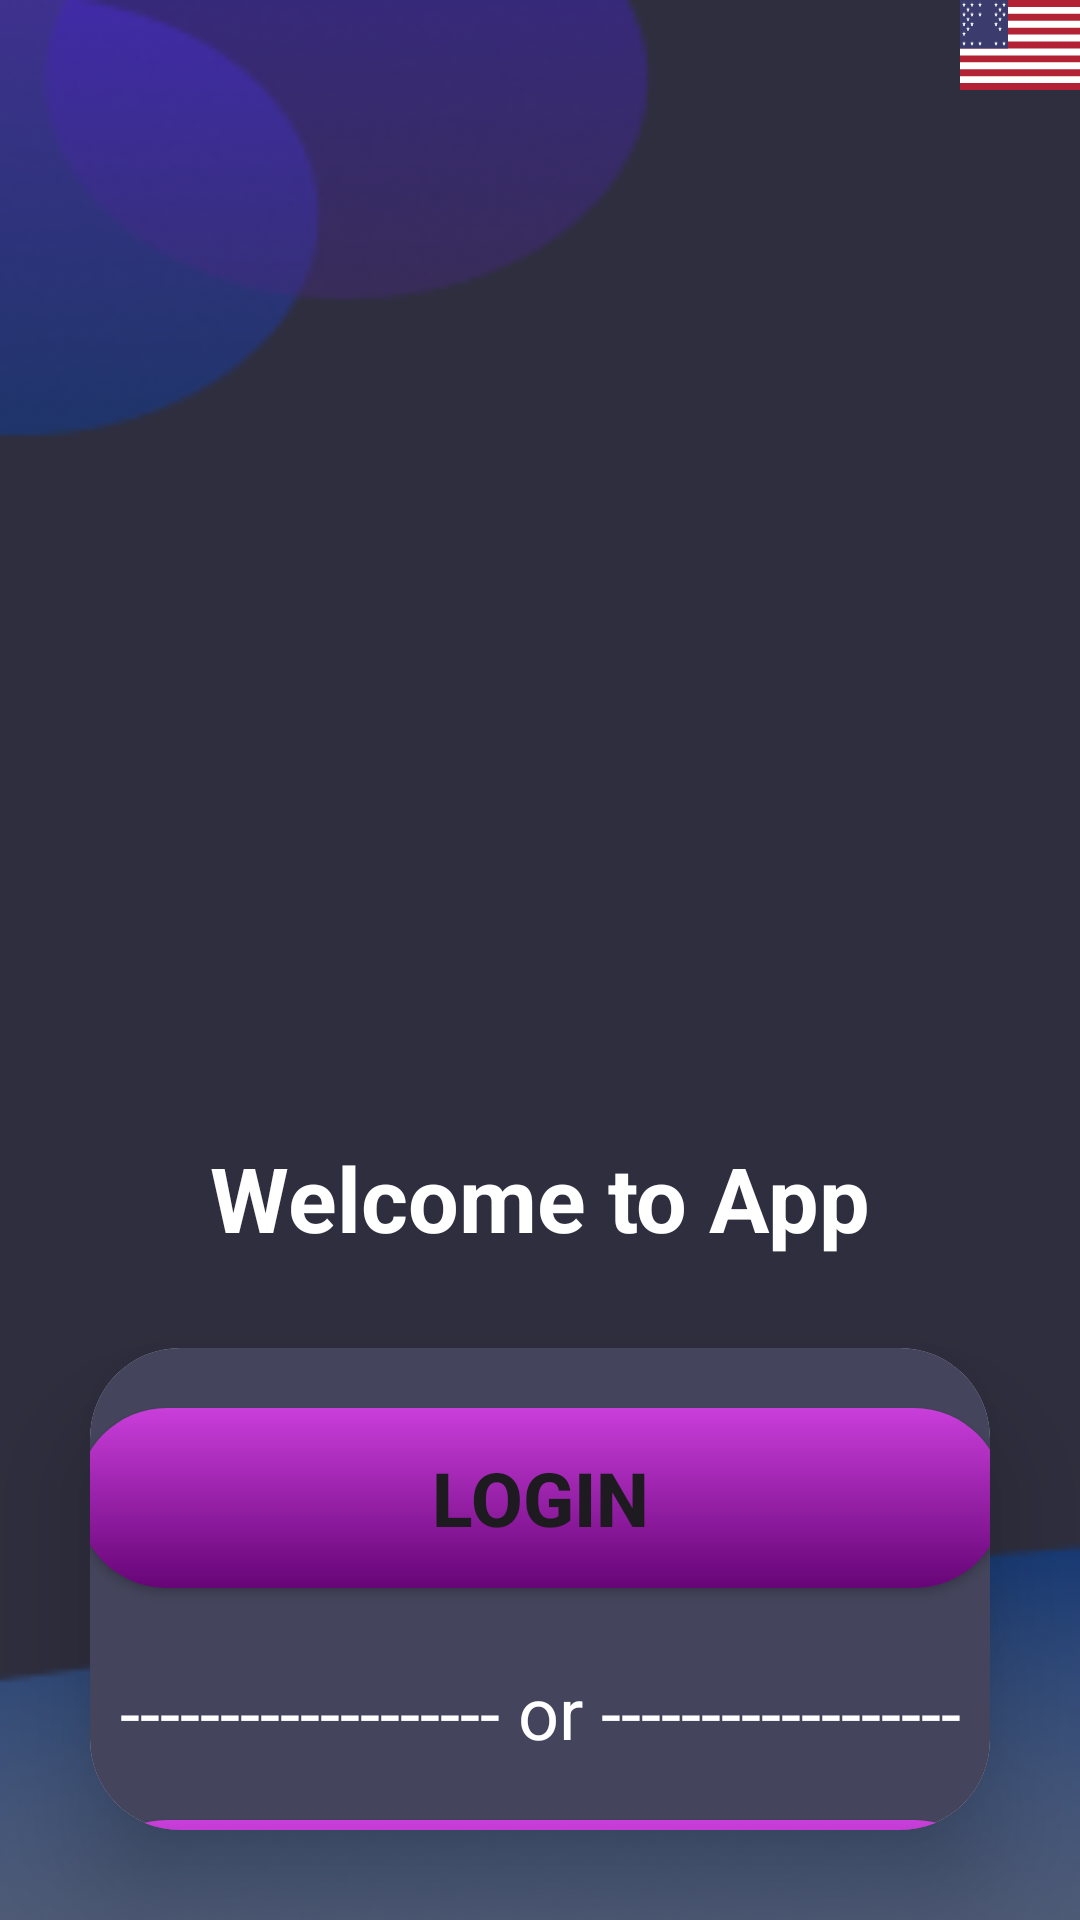

Produce the Android XML layout that renders to this screen, including the resource entries it uses.
<!-- AndroidManifest.xml: application theme Theme.LoginAppTest -->
<!-- res/layout/home.xml -->
<LinearLayout
    xmlns:android="http://schemas.android.com/apk/res/android"
    xmlns:app="http://schemas.android.com/apk/res-auto"
    xmlns:tools="http://schemas.android.com/tools"
    android:layout_width="match_parent"
    android:layout_height="match_parent"
    android:gravity="center"
    android:background="@drawable/image"
    android:orientation="vertical"
    tools:context=".HomeActivity">

    

    
    <ImageView
        android:id="@+id/lang"
        android:layout_width="wrap_content"
        android:layout_height="wrap_content"
        android:layout_gravity="top|end"
        android:clickable="true"
        android:src="@drawable/flag_of_the_united_states" />

    <ImageView
        android:layout_width="316dp"
        android:layout_height="309dp"
        android:layout_gravity="center"
        android:layout_marginTop="20dp"
        android:src="@drawable/icon" />

    <TextView
        android:layout_width="match_parent"
        android:layout_height="wrap_content"
        android:layout_marginTop="20dp"
        android:text="@string/Welcome"
        android:textAlignment="center"
        android:textColor="@color/white"
        android:textSize="30dp"
        android:textStyle="bold" />

    <androidx.cardview.widget.CardView
        android:layout_width="match_parent"
        android:layout_height="wrap_content"
        android:layout_margin="30dp"
        android:background="@drawable/edit_text_custom"
        app:cardCornerRadius="30dp"
        app:cardElevation="20dp">

        <LinearLayout
            android:layout_width="match_parent"
            android:layout_height="237dp"
            android:background="@color/main_color"
            android:orientation="vertical">

            <Button
                android:id="@+id/login_home_btn"
                android:layout_width="309dp"
                android:layout_height="60dp"
                android:layout_gravity="center"
                android:layout_marginTop="20dp"
                android:background="@drawable/custom_lavender"
                android:text="@string/Login"
                android:textAllCaps="true"
                android:textSize="25dp"
                android:textStyle="bold"
                app:backgroundTint="@null" />

            <TextView
                android:layout_width="match_parent"
                android:layout_height="wrap_content"
                android:layout_marginTop="25dp"
                android:text="@string/or"
                android:textAlignment="center"
                android:textColor="@color/white"
                android:textSize="24dp" />

            <Button
                android:id="@+id/signup_home_btn"
                android:layout_width="309dp"
                android:layout_height="60dp"
                android:layout_gravity="center"
                android:layout_marginTop="20dp"
                android:background="@drawable/custom_lavender"
                android:text="@string/SignUp"
                android:textAllCaps="true"
                android:textSize="25dp"
                android:textStyle="bold"
                app:backgroundTint="@null" />

        </LinearLayout>

    </androidx.cardview.widget.CardView>




</LinearLayout>
<!-- resources referenced by this layout -->
<resources>
  <color name="main_color">#44455C</color>
  <color name="white">#FFFFFFFF</color>
  <!-- drawable custom_lavender (drawable) -->
  <?xml version="1.0" encoding="utf-8"?>
  <selector xmlns:android="http://schemas.android.com/apk/res/android">
      <item>
          <shape
              android:shape="rectangle">
              <corners android:radius="45dp" />
              <gradient
                  android:angle="43"
                  android:endColor="#670577"
                  android:startColor="#C93EDA"
                  android:type="linear" />
          </shape>
      </item>
  </selector>
  <!-- drawable edit_text_custom (drawable) -->
  <?xml version="1.0" encoding="utf-8"?>
  <layer-list xmlns:android="http://schemas.android.com/apk/res/android" >
  <item>
      <shape android:shape="rectangle" >
          <gradient
              android:angle="360"
              android:startColor="@color/blue"
              android:endColor="@color/light_blue"
              android:type="linear" />
          <corners
              android:radius="30dp"/>
      </shape>
  </item>
  
  <item
      android:bottom="2dp"
      android:left="2dp"
      android:right="2dp"
      android:top="2dp">
      <shape android:shape="rectangle" >
          <solid
              android:color="@color/white" />
          <corners
              android:radius="30dp"/>
      </shape>
  </item>
  </layer-list>
  <!-- drawable flag_of_the_united_states: vector/xml drawable (drawable, 3778 chars, omitted) -->
  <!-- drawable image: png bitmap (drawable, 16997 bytes) -->
  <string name="Login">Login</string>
  <string name="SignUp">Sign Up</string>
  <string name="Welcome">Welcome to App</string>
  <string name="or">------------------- or ------------------</string>
  <style name="Theme.LoginAppTest" parent="Base.Theme.LoginAppTest" />
  <color name="blue">#1C70D7</color>
  <color name="light_blue">#4AB9C3</color>
  <style name="Base.Theme.LoginAppTest" parent="Theme.Material3.DayNight.NoActionBar">
          
          
          <item name="android:statusBarColor">@color/black</item>
      </style>
  <color name="black">#FF000000</color>
</resources>
